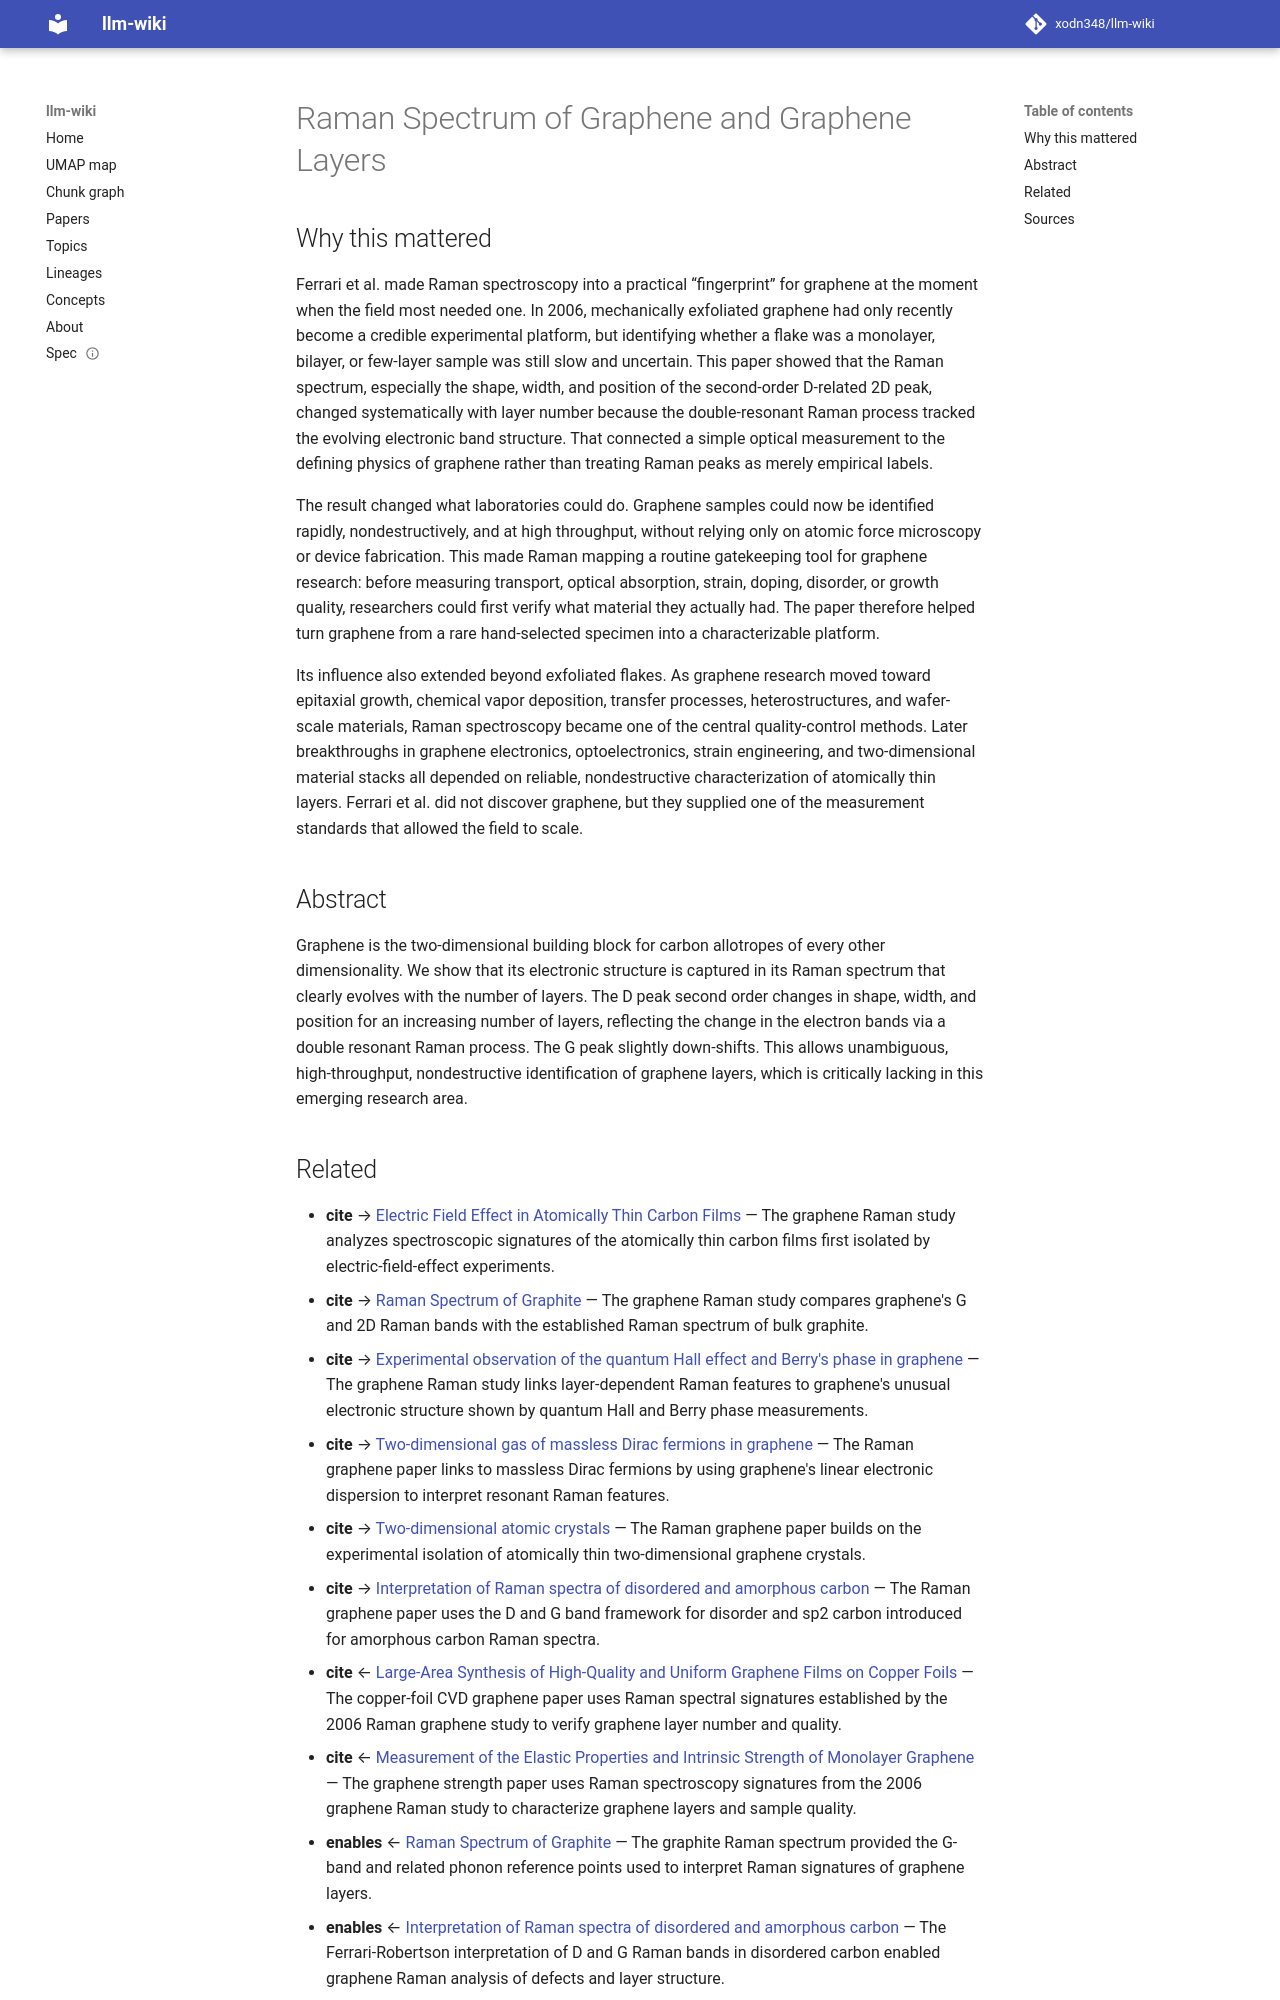

repository: xodn348/llm-wiki · page: paper/10_1103_physrevlett_97_187401/index.html · generator: mkdocs

---
title: Raman Spectrum of Graphene and Graphene Layers
doi: 10.1103/physrevlett.97.187401
openalex_id: https://openalex.org/W2136334331
year: 2006
venue: Physical Review Letters
authors: Andrea C. Ferrari, Jannik C. Meyer, Vittorio Scardaci, Cinzia Casiraghi,
  Michele Lazzeri, Francesco Mauri, S. Piscanec, Da Jiang
citations: 14864
fleming_tier: true
concepts:
- Graphene
- Raman spectroscopy
- Materials science
- Carbon nanotube
- Curse of dimensionality
- Block (permutation group theory)
- Nanotechnology
- Optics
- Physics
- Computer science
---

# Raman Spectrum of Graphene and Graphene Layers

## Why this mattered

Ferrari et al. made Raman spectroscopy into a practical “fingerprint” for graphene at the moment when the field most needed one. In 2006, mechanically exfoliated graphene had only recently become a credible experimental platform, but identifying whether a flake was a monolayer, bilayer, or few-layer sample was still slow and uncertain. This paper showed that the Raman spectrum, especially the shape, width, and position of the second-order D-related 2D peak, changed systematically with layer number because the double-resonant Raman process tracked the evolving electronic band structure. That connected a simple optical measurement to the defining physics of graphene rather than treating Raman peaks as merely empirical labels.

The result changed what laboratories could do. Graphene samples could now be identified rapidly, nondestructively, and at high throughput, without relying only on atomic force microscopy or device fabrication. This made Raman mapping a routine gatekeeping tool for graphene research: before measuring transport, optical absorption, strain, doping, disorder, or growth quality, researchers could first verify what material they actually had. The paper therefore helped turn graphene from a rare hand-selected specimen into a characterizable platform.

Its influence also extended beyond exfoliated flakes. As graphene research moved toward epitaxial growth, chemical vapor deposition, transfer processes, heterostructures, and wafer-scale materials, Raman spectroscopy became one of the central quality-control methods. Later breakthroughs in graphene electronics, optoelectronics, strain engineering, and two-dimensional material stacks all depended on reliable, nondestructive characterization of atomically thin layers. Ferrari et al. did not discover graphene, but they supplied one of the measurement standards that allowed the field to scale.

## Abstract

Graphene is the two-dimensional building block for carbon allotropes of every other dimensionality. We show that its electronic structure is captured in its Raman spectrum that clearly evolves with the number of layers. The D peak second order changes in shape, width, and position for an increasing number of layers, reflecting the change in the electron bands via a double resonant Raman process. The G peak slightly down-shifts. This allows unambiguous, high-throughput, nondestructive identification of graphene layers, which is critically lacking in this emerging research area.
